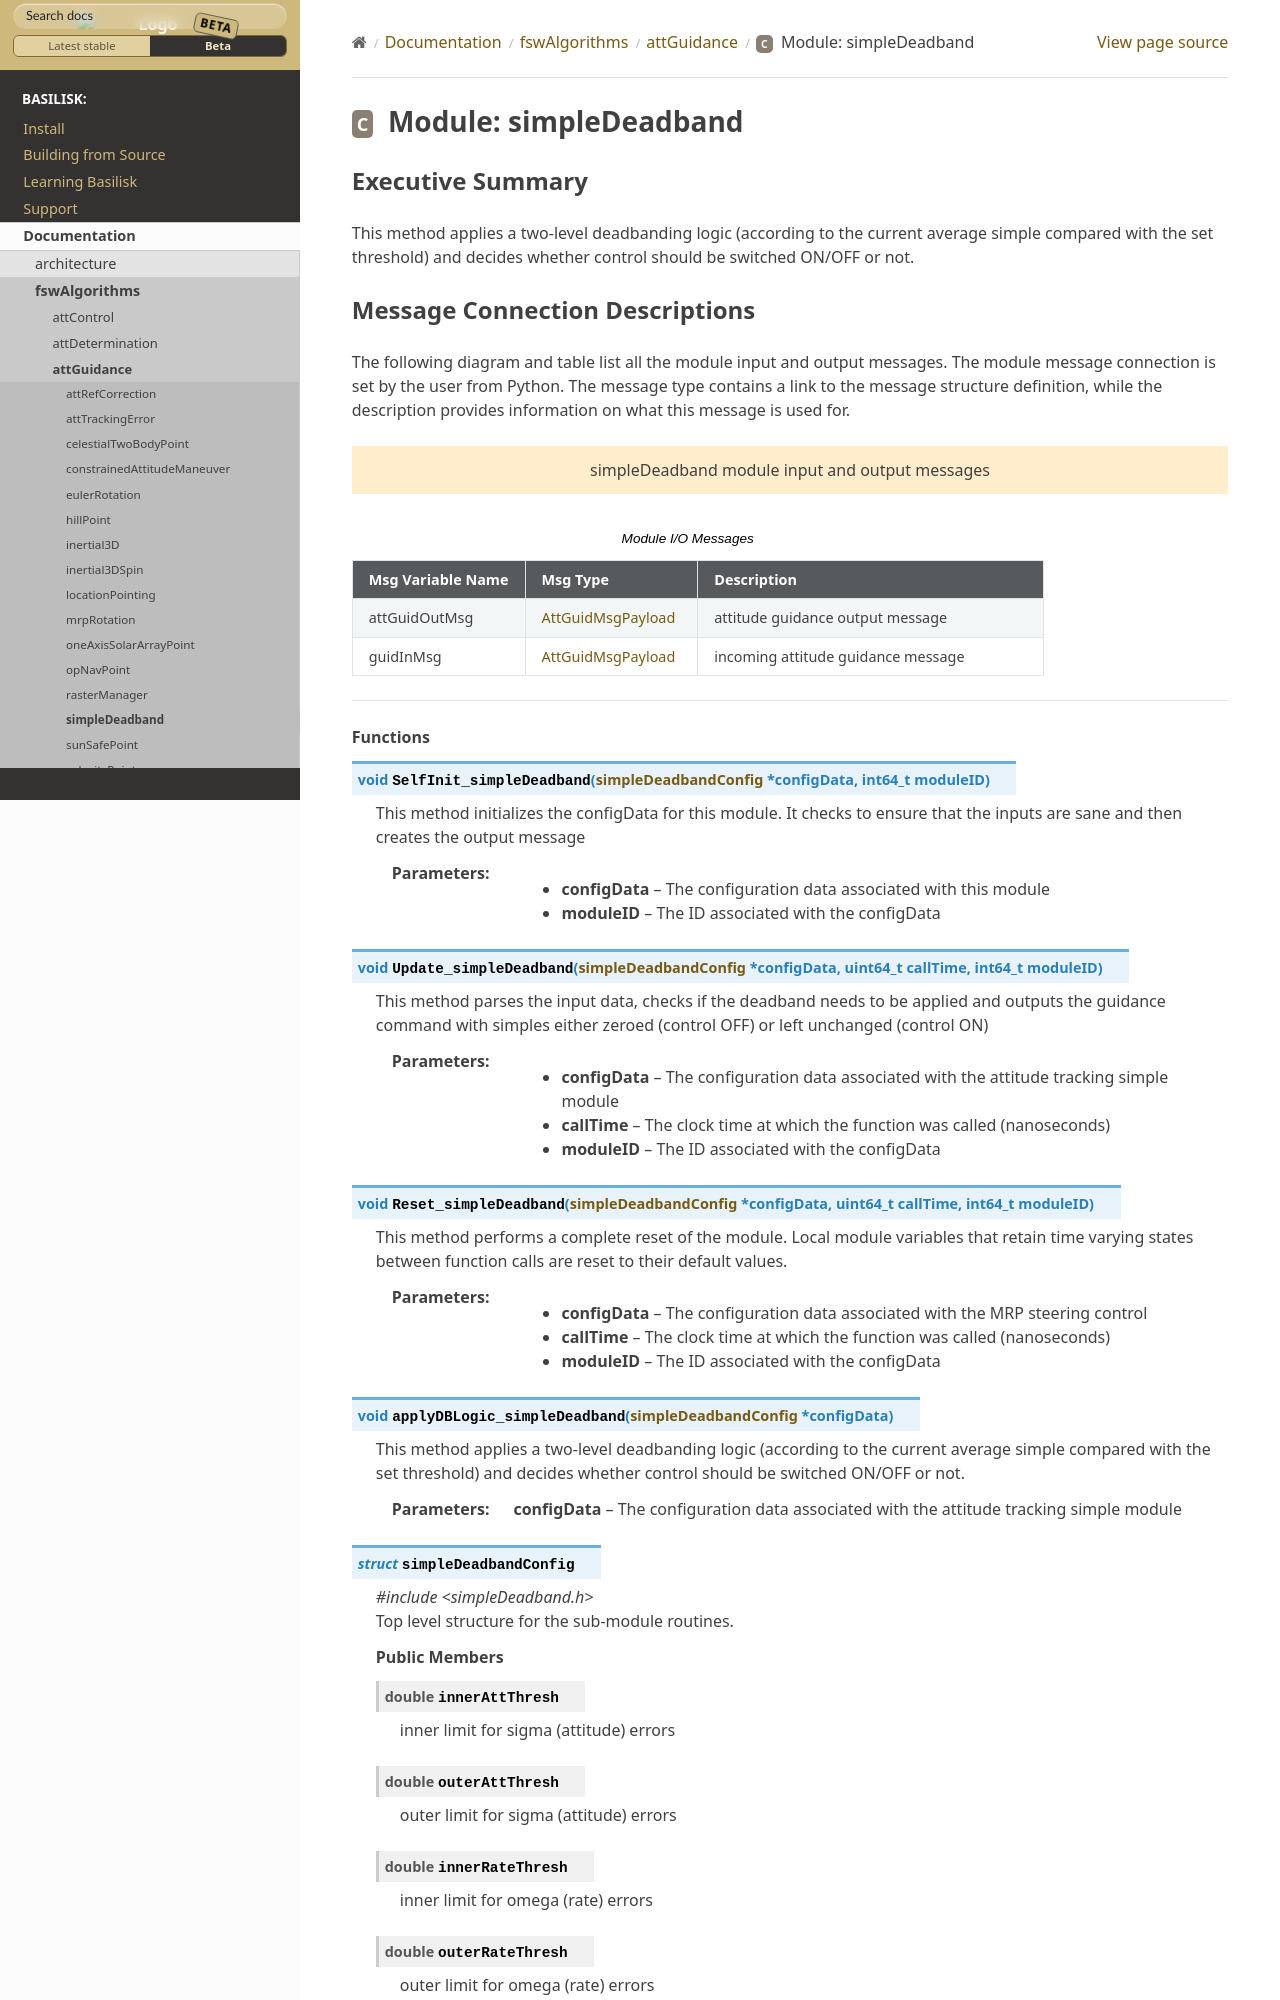

repository: AVSLab/basilisk · page: develop/Documentation/fswAlgorithms/attGuidance/simpleDeadband/simpleDeadband.html · generator: sphinx

Executive Summary
-----------------


This method applies a two-level deadbanding logic (according to the current average simple compared with the set threshold)
and decides whether control should be switched ON/OFF or not.
